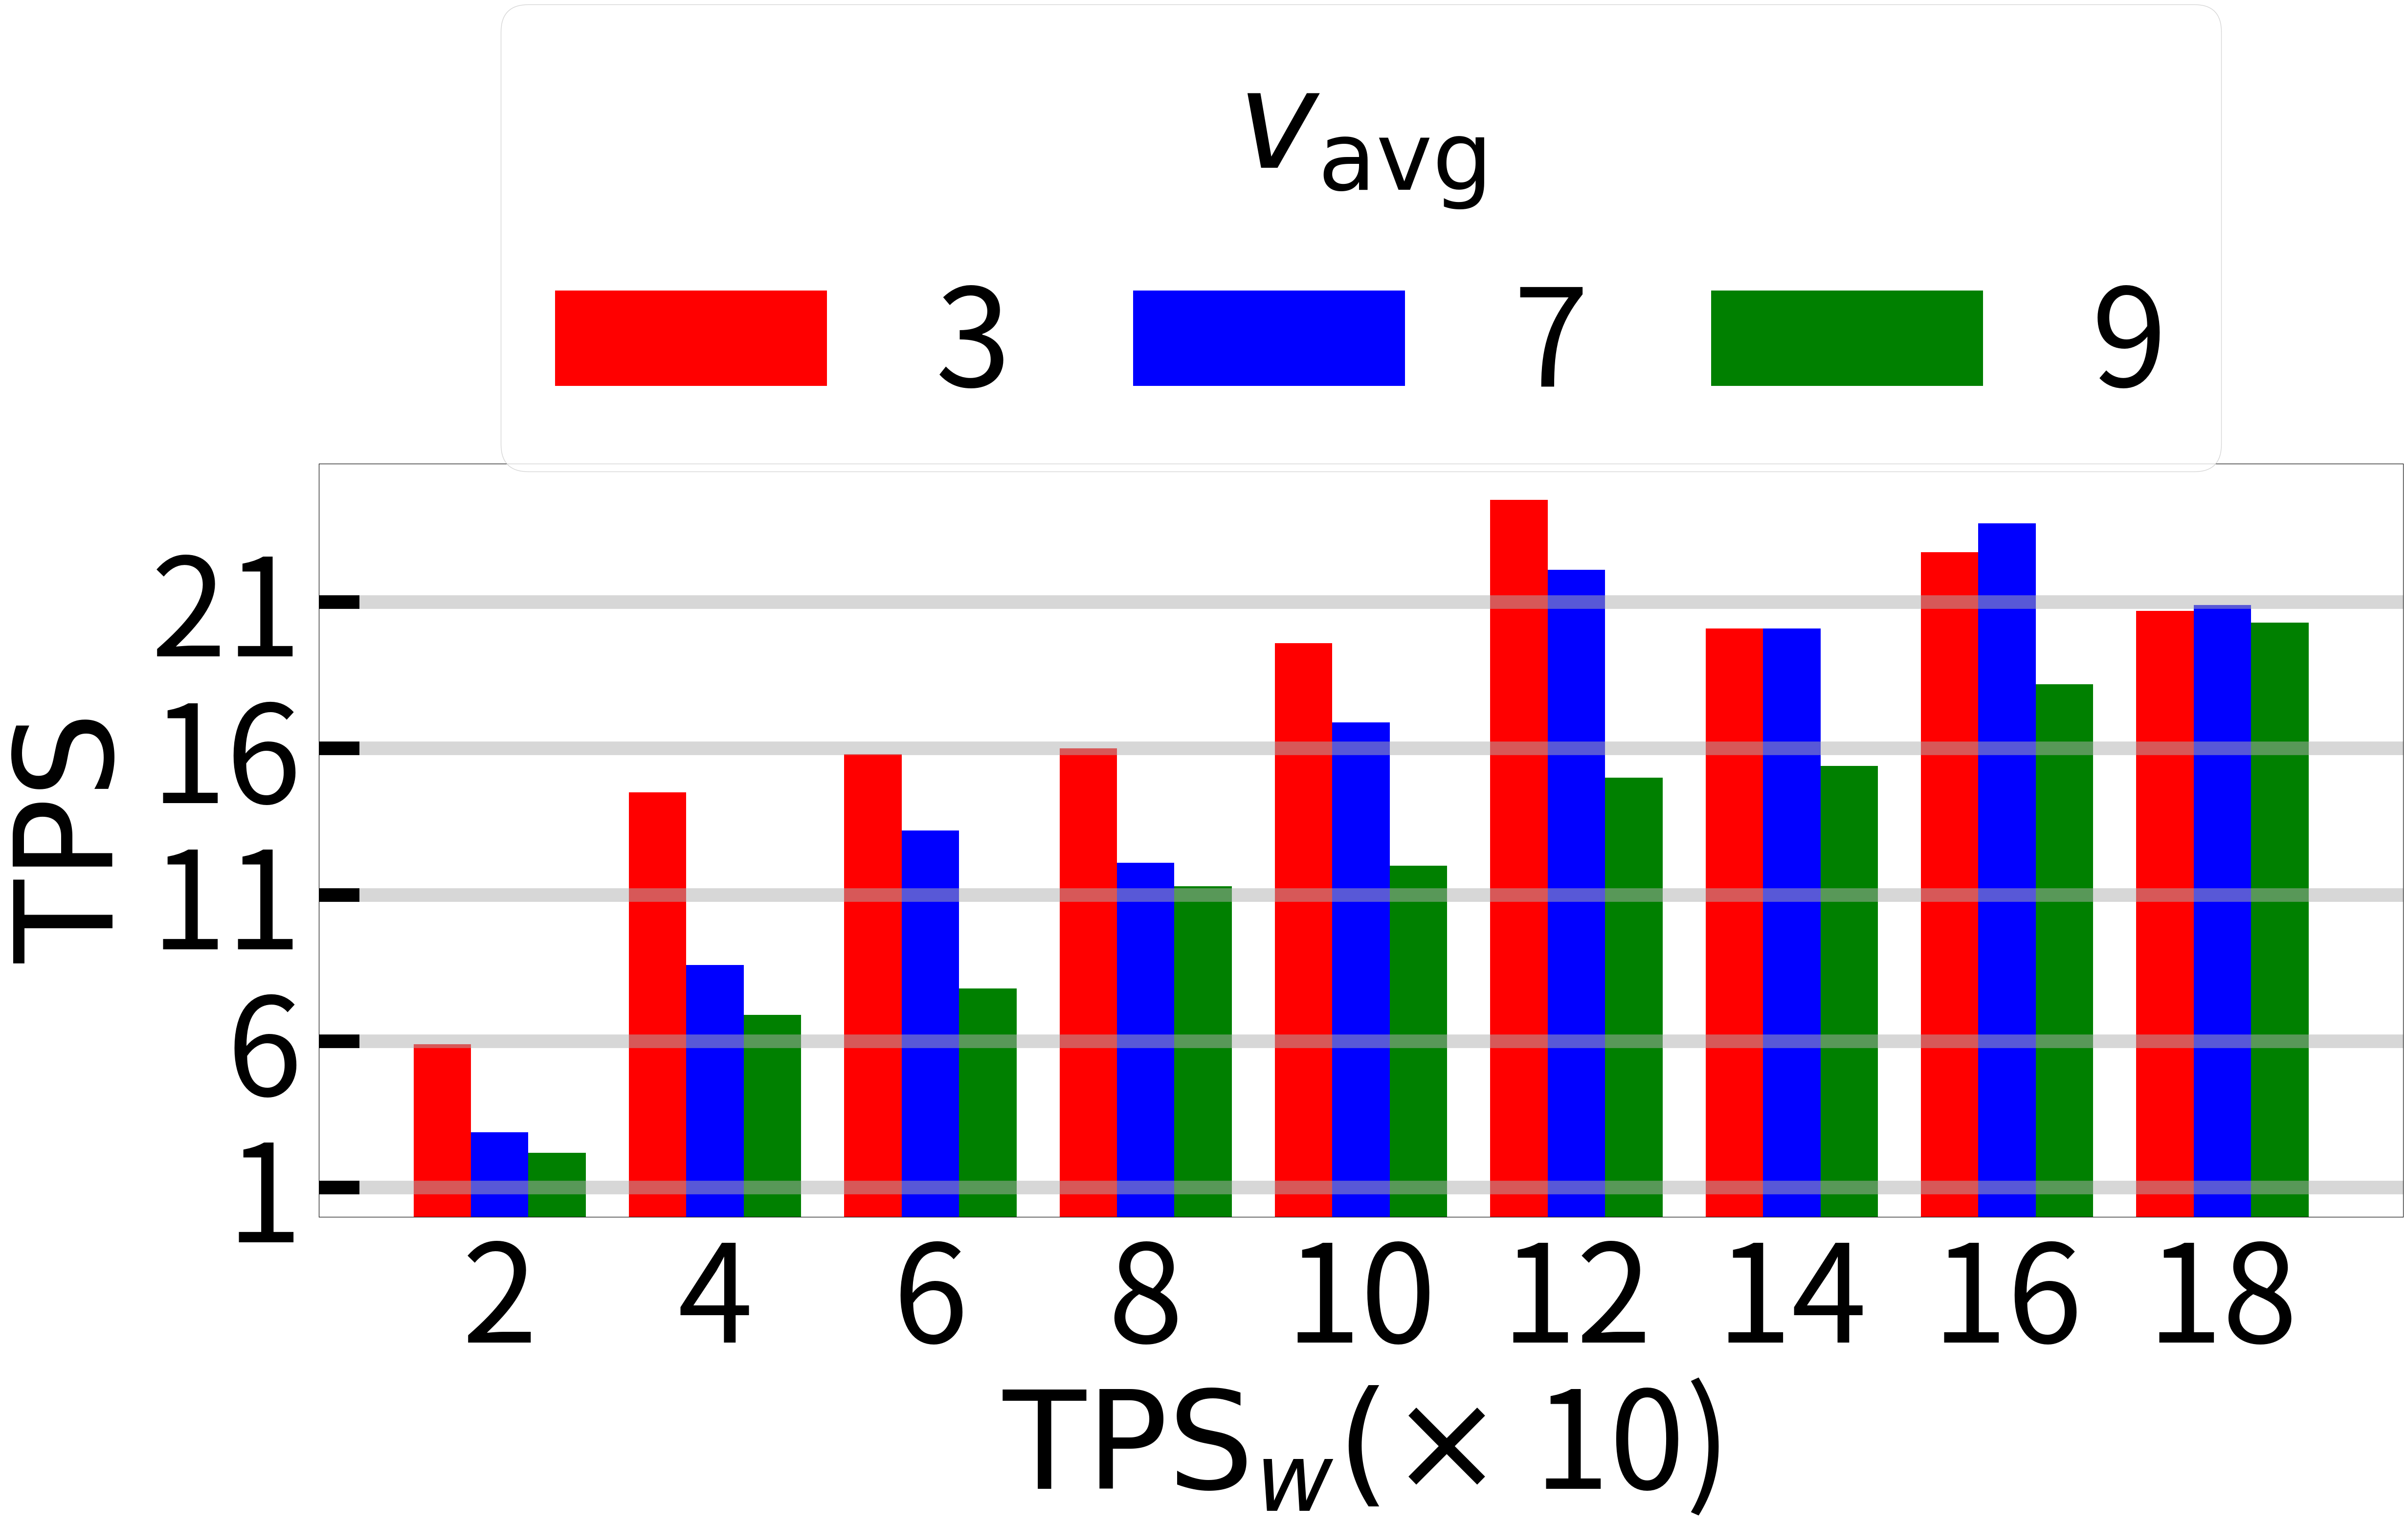

Reproduce this figure in Python.
from matplotlib import pyplot as plt
import numpy as np
from matplotlib.ticker import FuncFormatter


def changex(xti, position):
	return int(xti/10)

if __name__ == "__main__":



	total_width, n = 0.8, 3
	width = total_width / n

	numb = [20, 40, 60, 80, 100, 120, 140, 160, 180]
	tps3 = [5.9,	14.5,	15.8,	16,	19.6,	24.5,	20.1,	22.7,	20.7]
	tps7 = [2.9,	8.6,	13.2,	12.1,	16.9,	22.1,	20.1,	23.7,	20.9]
	tps9 = [2.2,	6.9,	7.8,	11.3,	12,	15,	15.4,	18.2,	20.3]

	fig,ax = plt.subplots(1, 1, figsize = (55,20))
	ax.tick_params(direction='in', length=60, width=20,
                grid_alpha=0.5, bottom=False)

	for i in range (len(numb)):
		numb[i] = numb[i] - width*20
	line1 = ax.bar(numb, tps3, label= '3', width=width*20, color='red')
	for i in range (len(numb)):
		numb[i] = numb[i] + width*20
	line2 = ax.bar(numb, tps7, label = '7', width=width*20, color = 'blue')
	for i in range (len(numb)):
		numb[i] = numb[i] + width*20
	line3 = ax.bar(numb, tps9, label = '9', width=width*20, color = 'green')
	# line4 = ax.plot(weixx, wss, label = 'Worst', linestyle='-.', color = 'blue', linewidth = 5)
	# line5 = ax.plot(weixx, uoo, label = 'Average Load', linestyle='-.', color = 'blue', linewidth = 5)

	numb = [20, 40, 60, 80, 100, 120, 140, 160, 180]
	ax.set_xticks(np.asarray(numb))
	ax.set_yticks(np.arange(1, 25, 5))
	plt.gca().xaxis.set_major_formatter(FuncFormatter(changex))


	ax.xaxis.set_tick_params( labelsize=200, pad = 25)
	ax.yaxis.set_tick_params( labelsize=200, pad = 25)

	ax.set_xlabel(r'$\mathrm{TPS}_w (\times$ 10)', fontsize = 200, labelpad = 10)
	ax.set_ylabel('$\mathrm{TPS}$', fontsize = 200, rotation = 90, labelpad = 10)

	ax.grid(axis = 'y', linewidth = 20)

	legend = ax.legend(loc="upper center",  fontsize = 200, bbox_to_anchor=(0.5, 1.7), ncol = 3, columnspacing = 0.9, title = '$v_{\mathrm{avg}}$')
	legend.get_title().set_fontsize('200')
	# plt.title('maximum load with respect to average confirmations', fontsize = 20)

	plt.savefig('bottleneck22.pdf', bbox_inches = 'tight')
